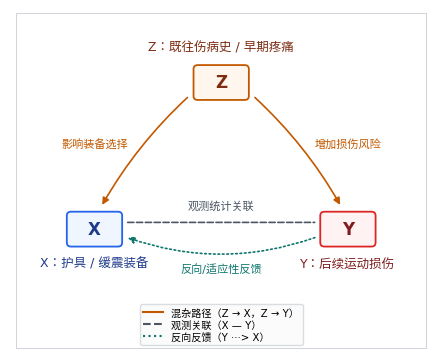

This chart was generated by the following Python code: (Note: this script raises an exception after producing the figure.)
"""Render the running-equipment illustration for the Chinese interview deck."""
from pathlib import Path

import matplotlib.pyplot as plt
from matplotlib.lines import Line2D
from matplotlib.patches import FancyArrowPatch, FancyBboxPatch

plt.rcParams["font.family"] = ["DejaVu Sans", "Noto Sans CJK JP"]
fig, ax = plt.subplots(figsize=(4.4, 3.55))
ax.set(xlim=(0, 10), ylim=(0, 8.6))
ax.set_axis_off()
orange, gray, green = "#C25900", "#4B5563", "#0F766E"


def node(x, y, letter, caption, caption_y, face, edge, ink):
    ax.add_patch(FancyBboxPatch((x-.625, y-.41), 1.25, .82,
                 boxstyle="round,pad=.03,rounding_size=.10",
                 facecolor=face, edgecolor=edge, linewidth=1.3, zorder=3))
    ax.text(x, y, letter, ha="center", va="center", fontsize=12,
            weight="bold", color=ink)
    ax.text(x, caption_y, caption, ha="center", va="center", fontsize=9, color=ink)


def path(start, end, color, style, curvature, caption, label_pos, arrow=True):
    ax.add_patch(FancyArrowPatch(start, end, arrowstyle="-|>" if arrow else "-",
                 mutation_scale=10, connectionstyle=f"arc3,rad={curvature}",
                 linewidth=1.2, linestyle=style, color=color))
    ax.text(*label_pos, caption, ha="center", va="center", fontsize=8,
            color=color, bbox=dict(facecolor="white", edgecolor="none", pad=.7))


node(5, 6.75, "Z", "Z：既往伤病史 / 早期疼痛", 7.65, "#FFF7ED", orange, "#7C2D12")
node(2, 3.05, "X", "X：护具 / 缓震装备", 2.18, "#EFF6FF", "#2563EB", "#1E3A8A")
node(8, 3.05, "Y", "Y：后续运动损伤", 2.18, "#FEF2F2", "#DC2626", "#7F1D1D")
path((4.25, 6.42), (2.15, 3.60), orange, "-", .08, "影响装备选择", (2, 5.2))
path((5.75, 6.42), (7.85, 3.60), orange, "-", -.08, "增加损伤风险", (8, 5.2))
path((2.72, 3.22), (7.28, 3.22), gray, "--", 0, "观测统计关联", (5, 3.63), False)
path((7.28, 2.86), (2.72, 2.86), green, ":", -.18, "反向/适应性反馈", (5, 2.05))
legend = [Line2D([0], [0], color=c, linestyle=s, label=t)
          for c, s, t in [(orange, "-", "混杂路径（Z → X，Z → Y）"),
                          (gray, "--", "观测关联（X — Y）"),
                          (green, ":", "反向反馈（Y ···> X）")]]
ax.legend(handles=legend, loc="lower center", fontsize=7.3, labelspacing=.18,
          borderpad=.32, facecolor="#FAFAFA", edgecolor="#D1D5DB")
ax.add_patch(FancyBboxPatch((.15, .05), 9.7, 8.45, boxstyle="square,pad=0",
             facecolor="none", edgecolor="#D1D5DB", linewidth=.75))
fig.subplots_adjust(left=.02, right=.98, top=.98, bottom=.02)
fig.savefig(Path(__file__).parent / "figures/causal_xyz_nature_cn.png", dpi=300,
            bbox_inches="tight", pad_inches=.04)
